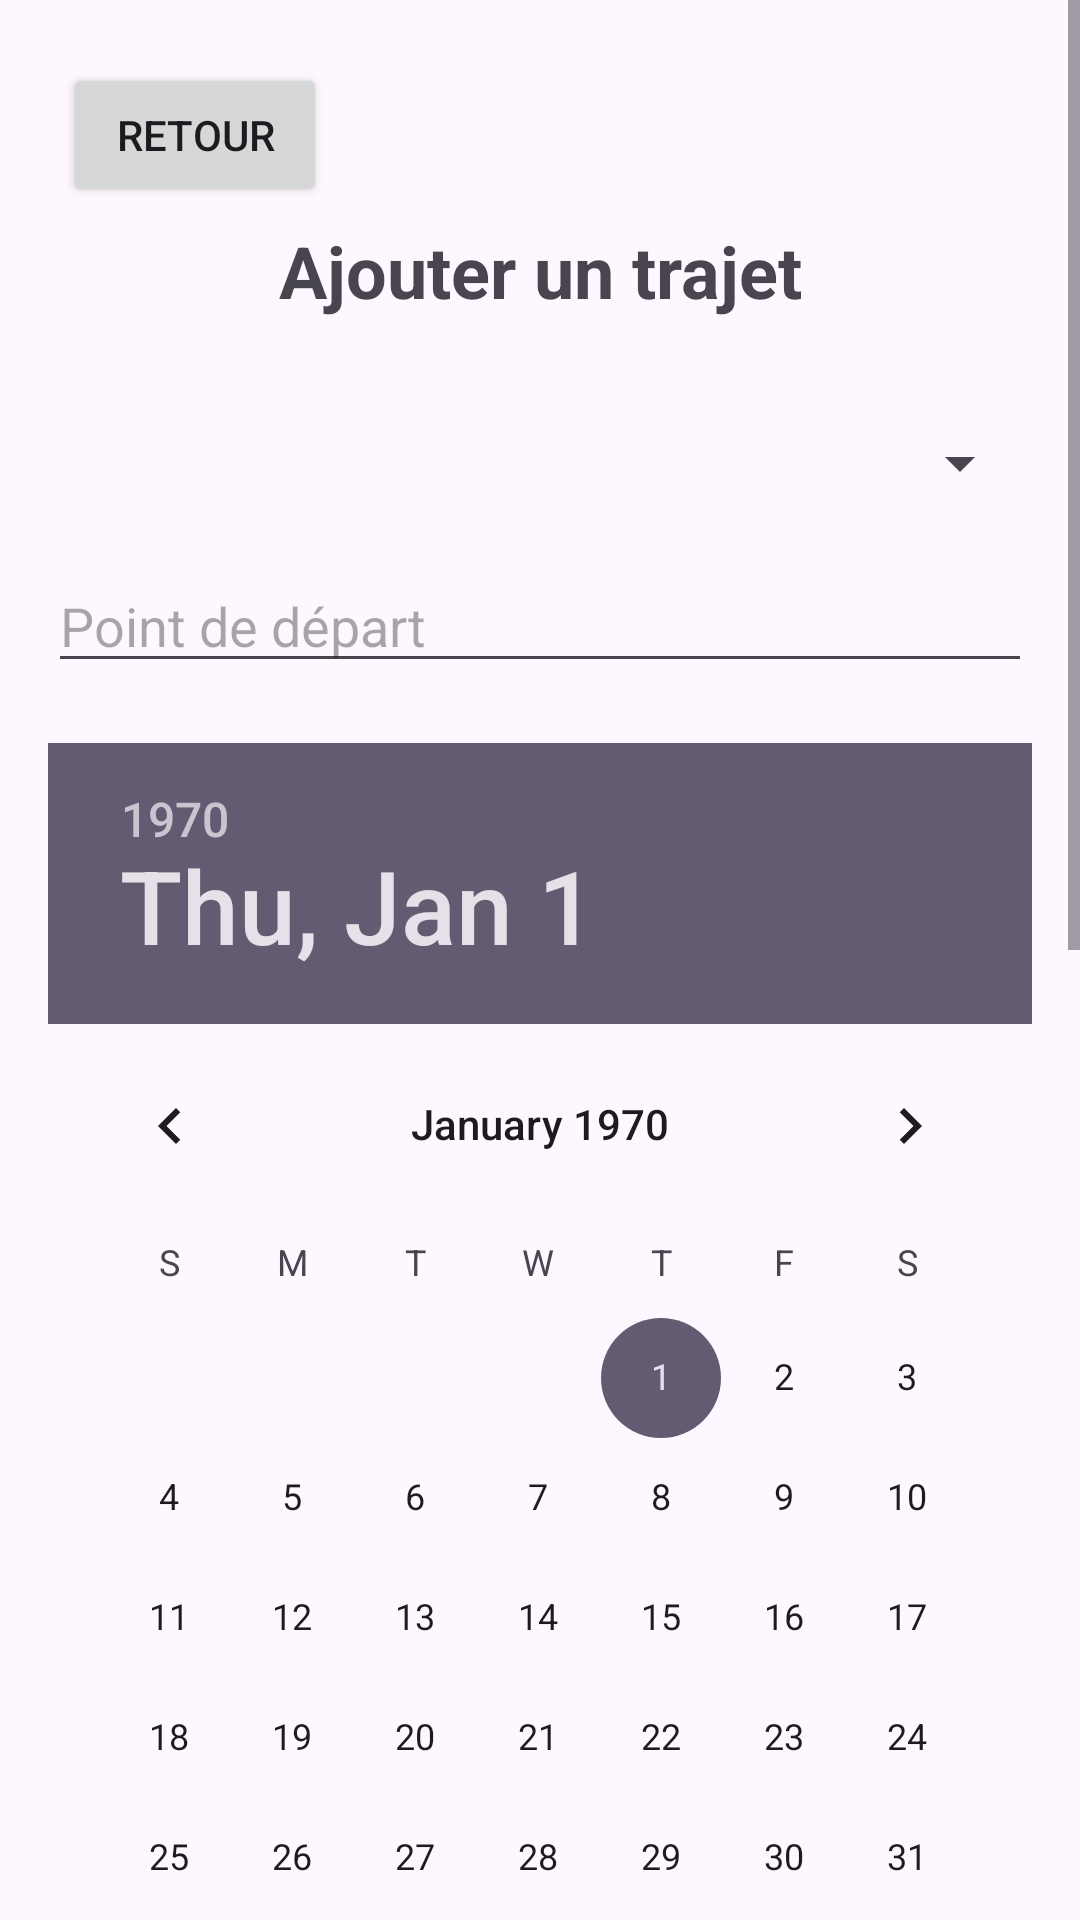

Android layout source for this screen:
<!-- AndroidManifest.xml: application theme Theme.ProjetAndroidGotoEsig -->
<!-- res/layout/activity_add_trip.xml -->
<?xml version="1.0" encoding="utf-8"?>
<ScrollView xmlns:android="http://schemas.android.com/apk/res/android"
    xmlns:app="http://schemas.android.com/apk/res-auto"
    xmlns:tools="http://schemas.android.com/tools"
    android:id="@+id/main"
    android:layout_width="match_parent"
    android:layout_height="match_parent"
    tools:context=".AddTripActivity">

    <LinearLayout
        android:layout_width="match_parent"
        android:layout_height="wrap_content"
        android:orientation="vertical"
        android:padding="16dp"> 

        <Button
            android:id="@+id/backButton"
            android:layout_width="wrap_content"
            android:layout_height="wrap_content"
            android:layout_margin="5dp"
            android:text="Retour" />

        
        <TextView
            android:id="@+id/tvTitle"
            android:layout_width="match_parent"
            android:layout_height="wrap_content"
            android:layout_marginBottom="16dp"
            android:gravity="center"
            android:text="Ajouter un trajet"
            android:textSize="24sp"
            android:textStyle="bold" />

        
        <Spinner
            android:id="@+id/spinnerTypeTransportMode"
            android:layout_width="match_parent"
            android:layout_height="wrap_content"
            android:layout_marginTop="20dp"/>

        
        <EditText
            android:id="@+id/editStartPoint"
            android:layout_width="match_parent"
            android:layout_height="wrap_content"
            android:hint="Point de départ"
            android:inputType="text"
            android:layout_marginTop="20dp"/>

        
        <DatePicker
            android:id="@+id/datePicker"
            android:layout_width="match_parent"
            android:layout_height="wrap_content"
            android:layout_marginTop="20dp"/>

        
        <TimePicker
            android:id="@+id/timePicker"
            android:layout_width="match_parent"
            android:layout_height="wrap_content"
            android:timePickerMode="clock"
            android:layout_marginTop="20dp"/>

        
        <EditText
            android:id="@+id/editDelayTolerance"
            android:layout_width="match_parent"
            android:layout_height="wrap_content"
            android:hint="Retard toléré (min)"
            android:inputType="number"
            android:layout_marginTop="20dp"/>

        
        <EditText
            android:id="@+id/editSeatsAvailable"
            android:layout_width="match_parent"
            android:layout_height="wrap_content"
            android:hint="Nombre de places disponibles"
            android:inputType="number"
            android:layout_marginTop="20dp"/>

        
        <EditText
            android:id="@+id/editContribution"
            android:layout_width="match_parent"
            android:layout_height="wrap_content"
            android:hint="Contribution demandée en €"
            android:inputType="numberDecimal"
            android:visibility="gone"
            android:layout_marginTop="20dp"/>

        
        <Button
            android:id="@+id/buttonAddTrip"
            android:layout_width="match_parent"
            android:layout_height="wrap_content"
            android:text="Ajouter le trajet"
            android:onClick="saveTrip"
            android:layout_marginTop="20dp"/>

    </LinearLayout>

</ScrollView>
<!-- resources referenced by this layout -->
<resources>
  <style name="Theme.ProjetAndroidGotoEsig" parent="Base.Theme.ProjetAndroidGotoEsig" />
  <style name="Base.Theme.ProjetAndroidGotoEsig" parent="Theme.Material3.DayNight.NoActionBar">
          
          
      </style>
</resources>
